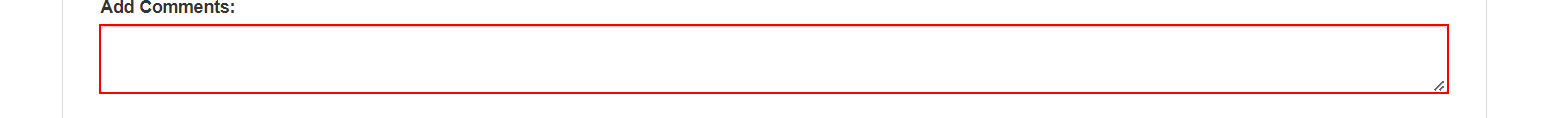
Task: Workflow files for Course 3 Project - RPA ND
Workflow: ProcessWorkItem

Step 1 [try]: type [HashGenerated.ToLower.Trim] into the text box in window 'ACME System 1' (chrome.exe)

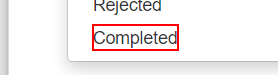
Step 2: click on the link 'Completed' in window 'ACME System 1' (chrome.exe)
